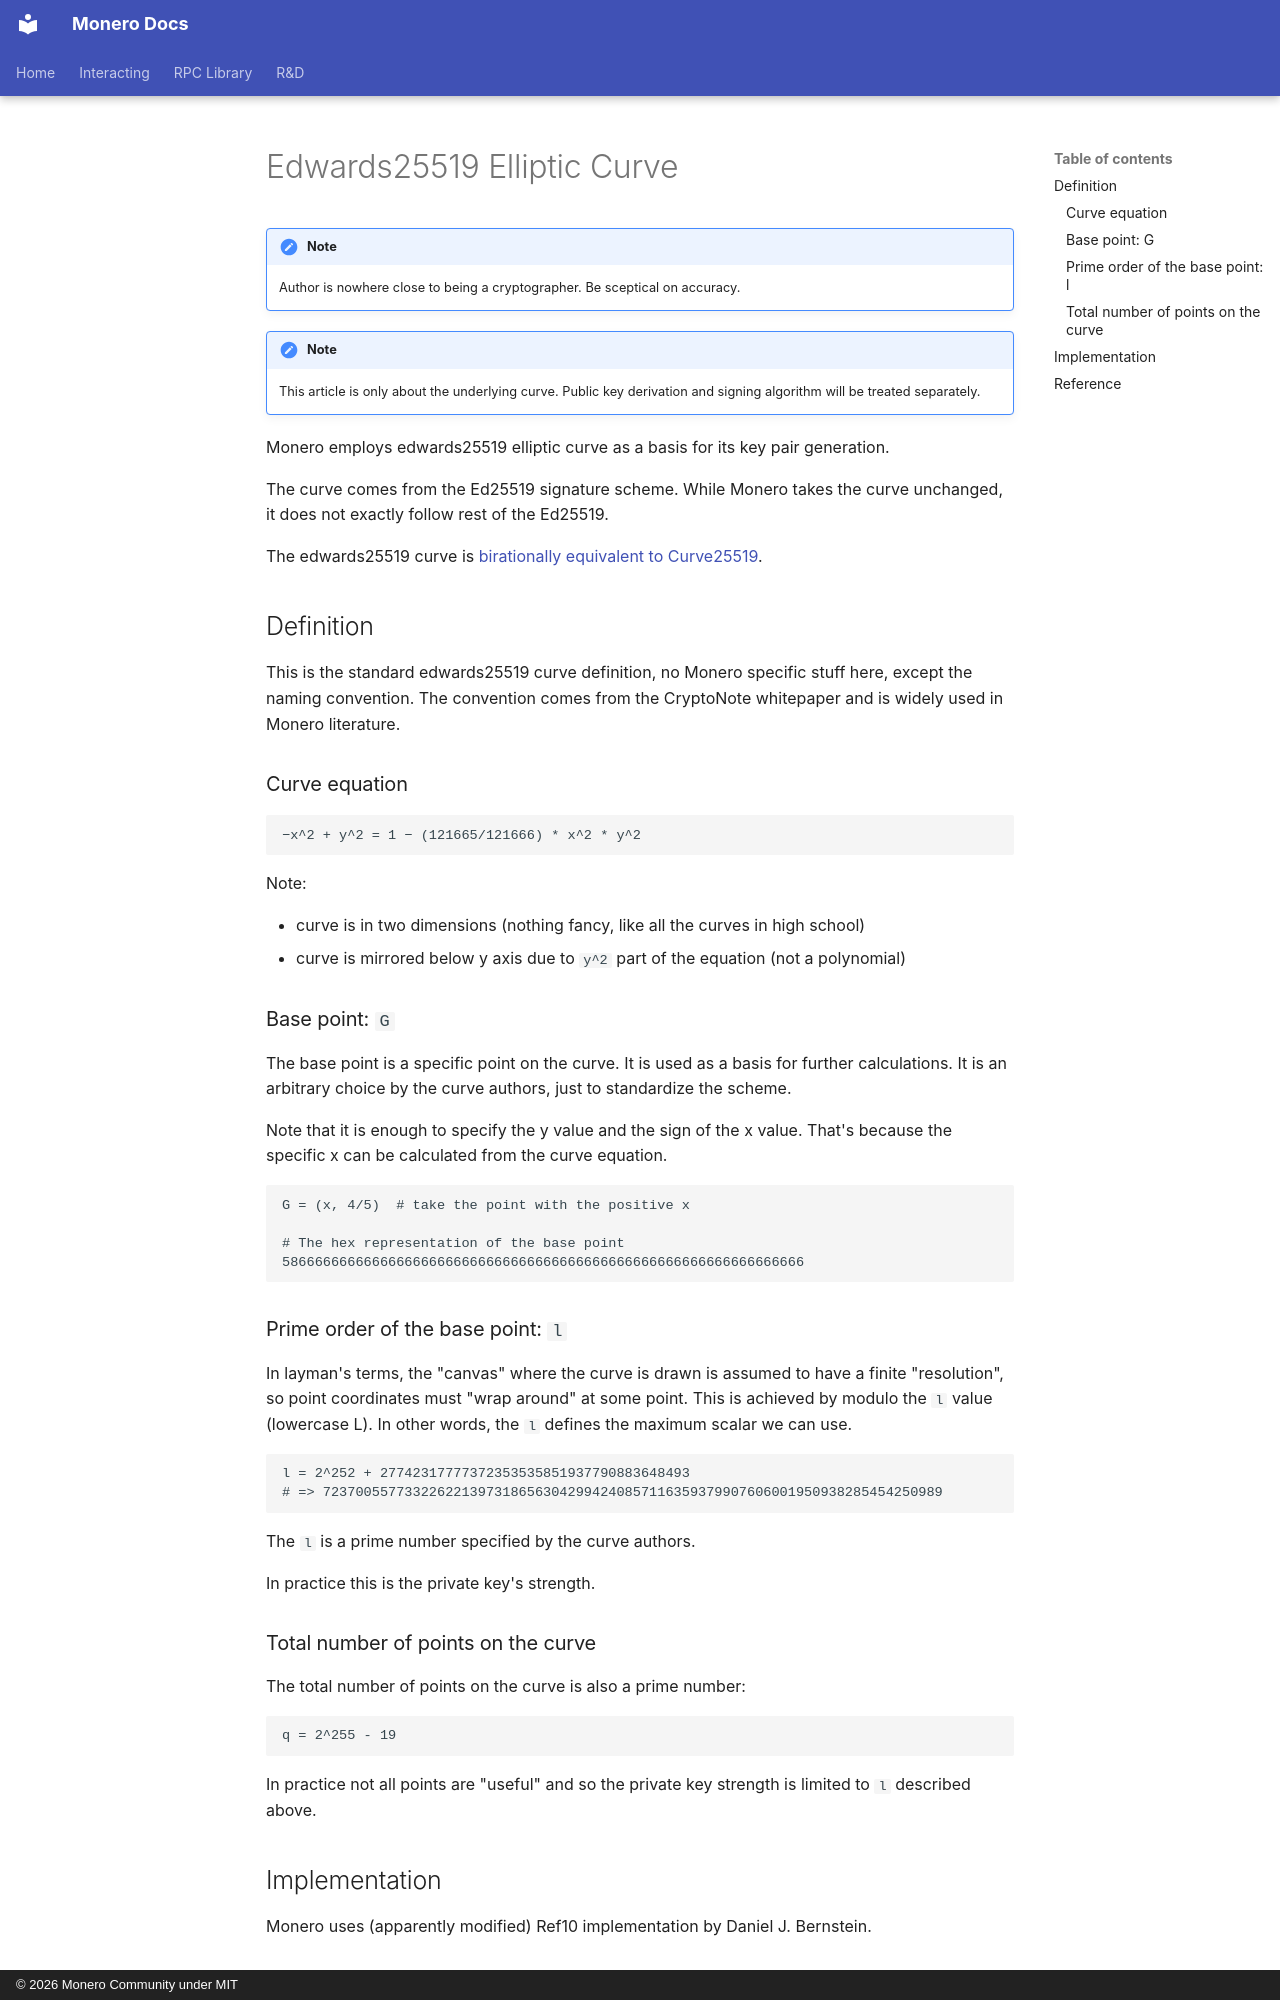

repository: monero-project/monero-docs · page: en/cryptography/asymmetric/edwards25519/index.html · generator: mkdocs · copyright: © 2026 Monero Community under MIT

---
title: Edwards25519 Elliptic Curve
---
# Edwards25519 Elliptic Curve

!!! note
    Author is nowhere close to being a cryptographer. Be sceptical on accuracy.

!!! note
    This article is only about the underlying curve. Public key derivation and signing algorithm will be treated separately. 

Monero employs edwards25519 elliptic curve as a basis for its key pair generation.

The curve comes from the Ed25519 signature scheme. While Monero takes the curve unchanged, it does not exactly follow rest of the Ed25519.

The edwards25519 curve is [birationally equivalent to Curve25519](https://tools.ietf.org/html/rfc7748#section-4.1).

## Definition

This is the standard edwards25519 curve definition, no Monero specific stuff here,
except the naming convention. The convention comes from the CryptoNote
whitepaper and is widely used in Monero literature.

### Curve equation

    −x^2 + y^2 = 1 − (121665/121666) * x^2 * y^2

Note:

* curve is in two dimensions (nothing fancy, like all the curves in high school)
* curve is mirrored below y axis due to `y^2` part of the equation (not a polynomial)

### Base point: `G`
 
The base point is a specific point on the curve. It is used
as a basis for further calculations. It is an arbitrary choice
by the curve authors, just to standardize the scheme.
 
Note that it is enough to specify the y value and the sign of the x value.
That's because the specific x can be calculated from the curve equation.
    
    G = (x, 4/5)  # take the point with the positive x
    
    # The hex representation of the base point
    5866666666666666666666666666666666666666666666666666666666666666    

### Prime order of the base point: `l`

In layman's terms, the "canvas" where the curve is drawn is assumed
to have a finite "resolution", so point coordinates must "wrap around"
at some point. This is achieved by modulo the `l` value (lowercase L).
In other words, the `l` defines the maximum scalar we can use.

    l = 2^252 + 27742317777372353535851937790883648493
    # => 7237005577332262213973186563042994240857116359379907606001950938285454250989

The `l` is a prime number specified by the curve authors.

In practice this is the private key's strength.

### Total number of points on the curve

The total number of points on the curve is also a prime number:

    q = 2^255 - 19

In practice not all points are "useful" and so the private key strength is limited to `l` described above.

## Implementation

Monero uses (apparently modified) Ref10 implementation by Daniel J. Bernstein.
